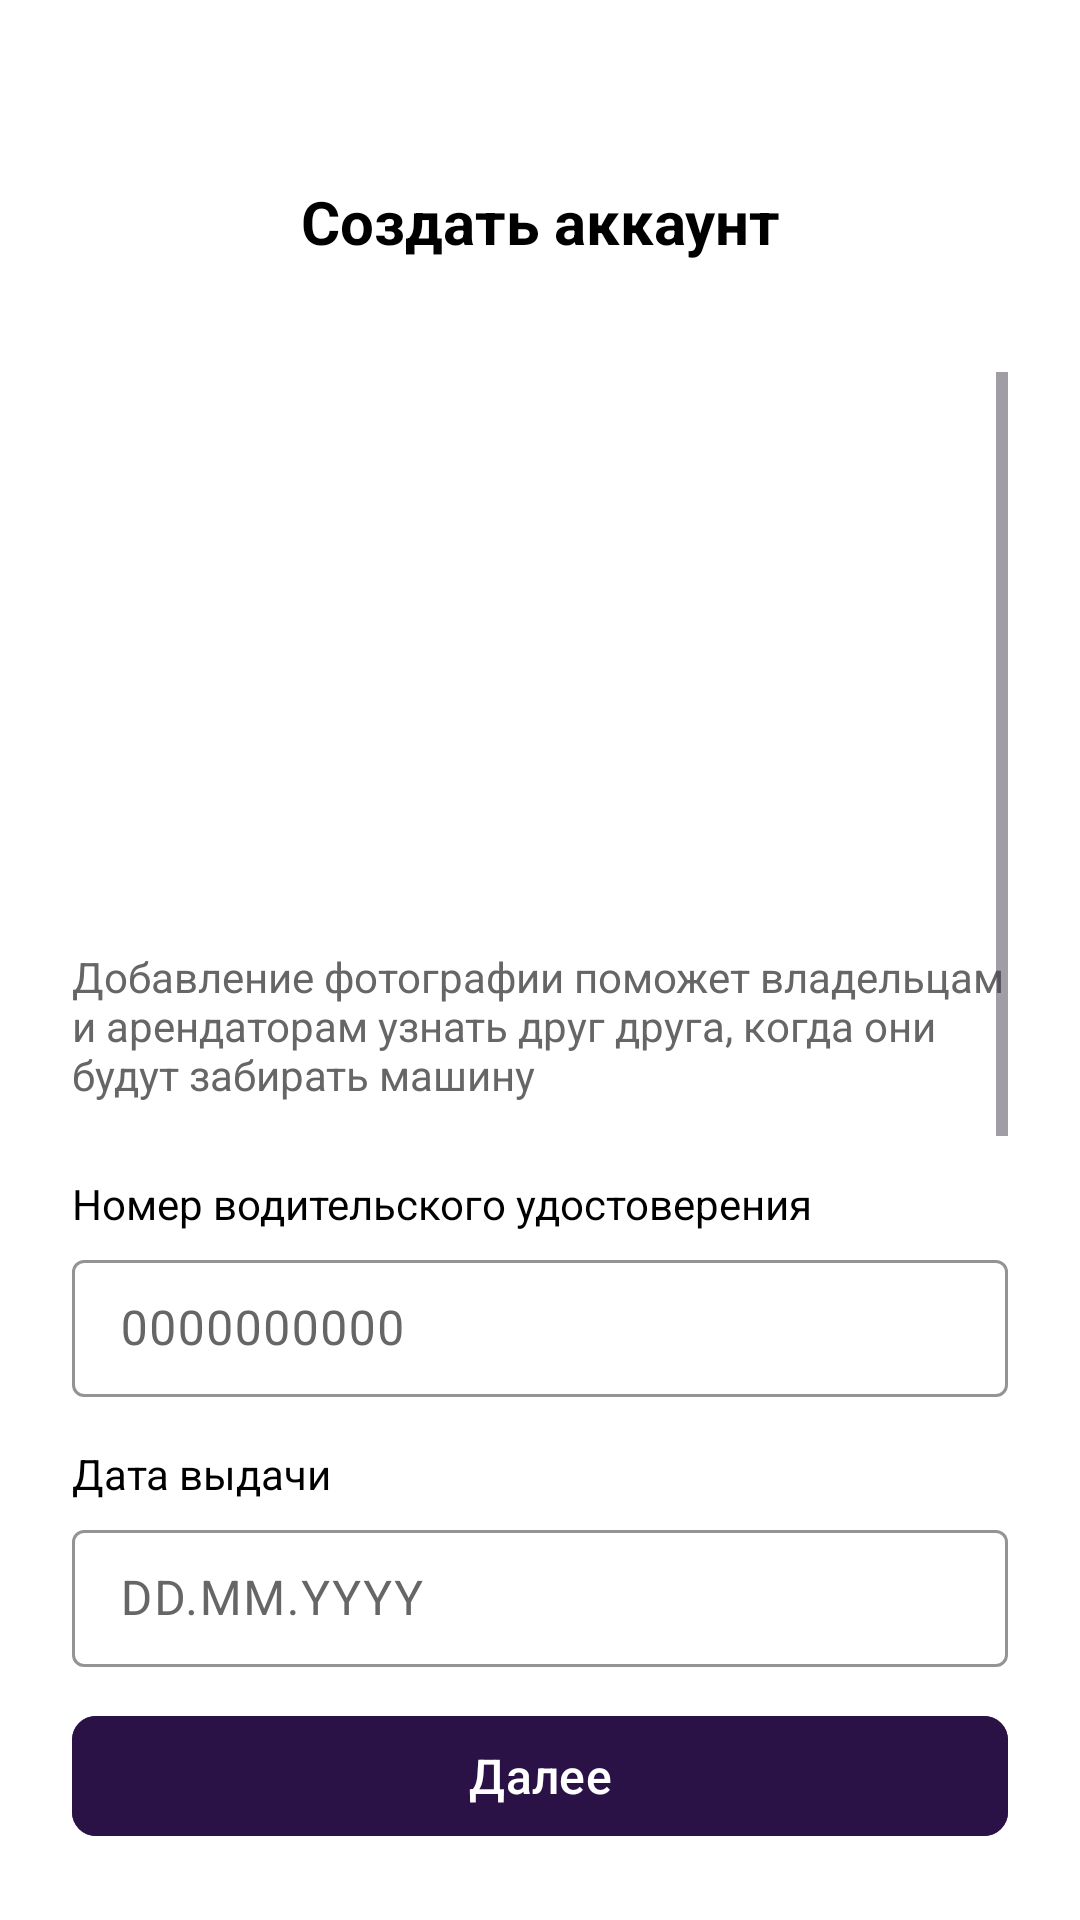

Reconstruct the res/layout file that produces this screen, plus the resources it refers to.
<!-- AndroidManifest.xml: application theme Theme.DriveNext_Antonova -->
<!-- res/layout/fragment_sign_up_3.xml -->
<?xml version="1.0" encoding="utf-8"?>
<LinearLayout xmlns:android="http://schemas.android.com/apk/res/android"
    android:layout_width="match_parent"
    android:layout_height="match_parent"
    xmlns:app="http://schemas.android.com/apk/res-auto"
    android:orientation="vertical"
    android:padding="24dp"
    android:background="#FFFFFF">

    
    <LinearLayout
        android:layout_width="match_parent"
        android:layout_height="wrap_content"
        android:orientation="horizontal"
        android:gravity="center_horizontal|center_vertical">

        <View
            android:layout_width="0dp"
            android:layout_height="100dp"
            android:layout_weight="0" />

        <ImageButton
            android:id="@+id/ivBack"
            android:layout_width="40dp"
            android:layout_height="40dp"
            android:background="@android:color/transparent"
            android:src="@drawable/chevron_left"
            android:contentDescription="Назад" />

        <TextView
            android:id="@+id/tvTitle"
            android:layout_width="0dp"
            android:layout_height="wrap_content"
            android:text="Создать аккаунт"
            android:textSize="20sp"
            android:textStyle="bold"
            android:textColor="#000000"
            android:layout_weight="1"
            android:gravity="center" />

        <View
            android:layout_width="40dp"
            android:layout_height="40dp" />
    </LinearLayout>

    
    <ScrollView
        android:layout_width="match_parent"
        android:layout_height="0dp"
        android:layout_weight="1">

        <LinearLayout
            android:layout_width="match_parent"
            android:layout_height="wrap_content"
            android:orientation="vertical"
            android:paddingTop="32dp">

            
            <FrameLayout
                android:layout_width="120dp"
                android:layout_height="120dp"
                android:layout_gravity="center_horizontal"
                android:layout_marginTop="24dp">

                <ImageView
                    android:id="@+id/ivProfilePhoto"
                    android:layout_width="match_parent"
                    android:layout_height="match_parent"
                    android:src="@drawable/profile"
                    android:scaleType="centerCrop"/>


            </FrameLayout>

            
            <TextView
                android:layout_width="match_parent"
                android:layout_height="wrap_content"
                android:text="Добавление фотографии поможет владельцам и арендаторам узнать друг друга, когда они будут забирать машину"
                android:textSize="14sp"
                android:textColor="#666666"
                android:gravity="start"
                android:layout_marginTop="16dp"
                android:layout_marginBottom="24dp"/>

            
            <TextView
                android:layout_width="match_parent"
                android:layout_height="wrap_content"
                android:text="Номер водительского удостоверения"
                android:textSize="14sp"
                android:textColor="#000000"
                android:layout_marginBottom="4dp"/>

            <com.google.android.material.textfield.TextInputLayout
                android:id="@+id/licenseLayout"
                android:layout_width="match_parent"
                android:layout_height="wrap_content"
                app:boxBackgroundMode="outline"
                app:boxStrokeColor="#E0E0E0"
                android:textColorHint="#666666"
                android:layout_marginBottom="16dp">

                <com.google.android.material.textfield.TextInputEditText
                    android:id="@+id/etLicense"
                    android:layout_width="match_parent"
                    android:layout_height="wrap_content"
                    android:hint="0000000000"
                    android:paddingVertical="12dp"
                    android:inputType="number"/>
            </com.google.android.material.textfield.TextInputLayout>

            
            <TextView
                android:layout_width="match_parent"
                android:layout_height="wrap_content"
                android:text="Дата выдачи"
                android:textSize="14sp"
                android:textColor="#000000"
                android:layout_marginBottom="4dp"/>

            <com.google.android.material.textfield.TextInputLayout
                android:id="@+id/licenseDateLayout"
                android:layout_width="match_parent"
                android:layout_height="wrap_content"
                app:boxBackgroundMode="outline"
                app:boxStrokeColor="#E0E0E0"
                android:textColorHint="#666666"
                app:startIconTint="#2A1246"
                android:layout_marginBottom="24dp">

                <com.google.android.material.textfield.TextInputEditText
                    android:id="@+id/etLicenseDate"
                    android:layout_width="match_parent"
                    android:layout_height="wrap_content"
                    android:clickable="true"
                    android:focusable="false"
                    android:hint="DD.MM.YYYY"
                    android:paddingVertical="12dp" />
            </com.google.android.material.textfield.TextInputLayout>

            
            <TextView
                android:layout_width="match_parent"
                android:layout_height="wrap_content"
                android:text="Загрузите фото водительского удостоверения"
                android:textSize="16sp"
                android:textStyle="bold"
                android:textColor="#000000"
                android:layout_marginBottom="12dp"/>

            <LinearLayout
                android:layout_width="match_parent"
                android:layout_height="90dp"
                android:orientation="horizontal"
                android:gravity="center_vertical"
                android:layout_marginBottom="20dp"
                android:padding="20dp"
                android:clickable="true"
                android:focusable="true">

                <ImageView
                    android:id="@+id/btnUploadLicense"
                    android:layout_width="40dp"
                    android:layout_height="40dp"
                    android:src="@drawable/upload"
                    android:clickable="true"
                    android:focusable="true"/>

                <TextView
                    android:layout_width="0dp"
                    android:layout_height="wrap_content"
                    android:layout_weight="1"
                    android:text="Загрузите фото"
                    android:textSize="16sp"
                    android:textColor="#666666"
                    android:textStyle="bold"
                    android:layout_marginStart="16dp"/>

            </LinearLayout>

            
            <TextView
                android:layout_width="match_parent"
                android:layout_height="wrap_content"
                android:text="Загрузите фото паспорта"
                android:textSize="16sp"
                android:textStyle="bold"
                android:textColor="#000000"
                android:layout_marginBottom="12dp"/>

            <LinearLayout
                android:layout_width="match_parent"
                android:layout_height="90dp"
                android:orientation="horizontal"
                android:gravity="center_vertical"
                android:layout_marginBottom="32dp"
                android:padding="20dp"
                android:clickable="true"
                android:focusable="true">

                <ImageView
                    android:id="@+id/btnUploadPassport"
                    android:layout_width="40dp"
                    android:layout_height="40dp"
                    android:src="@drawable/upload"
                    android:clickable="true"
                    android:focusable="true"/>

                <TextView
                    android:layout_width="0dp"
                    android:layout_height="wrap_content"
                    android:layout_weight="1"
                    android:text="Загрузите фото"
                    android:textSize="16sp"
                    android:textColor="#666666"
                    android:textStyle="bold"
                    android:layout_marginStart="16dp"/>
            </LinearLayout>

            
            <TextView
                android:id="@+id/photoError"
                android:layout_width="match_parent"
                android:layout_height="wrap_content"
                android:textColor="#FF0000"
                android:textSize="12sp"
                android:visibility="gone"
                android:paddingHorizontal="4dp"
                android:paddingVertical="4dp"/>

        </LinearLayout>
    </ScrollView>

    
    <com.google.android.material.button.MaterialButton
        android:id="@+id/btnNext"
        android:layout_width="match_parent"
        android:layout_height="48dp"
        android:text="Далее"
        android:textSize="16sp"
        android:textColor="@android:color/white"
        android:backgroundTint="#2A1246"
        app:cornerRadius="8dp" />

</LinearLayout>
<!-- resources referenced by this layout -->
<resources>
  <!-- drawable upload: png bitmap (drawable, 738 bytes) -->
  <style name="Theme.DriveNext_Antonova" parent="Base.Theme.DriveNext_Antonova" />
  <style name="Base.Theme.DriveNext_Antonova" parent="Theme.Material3.DayNight.NoActionBar">
          
          
      </style>
</resources>
